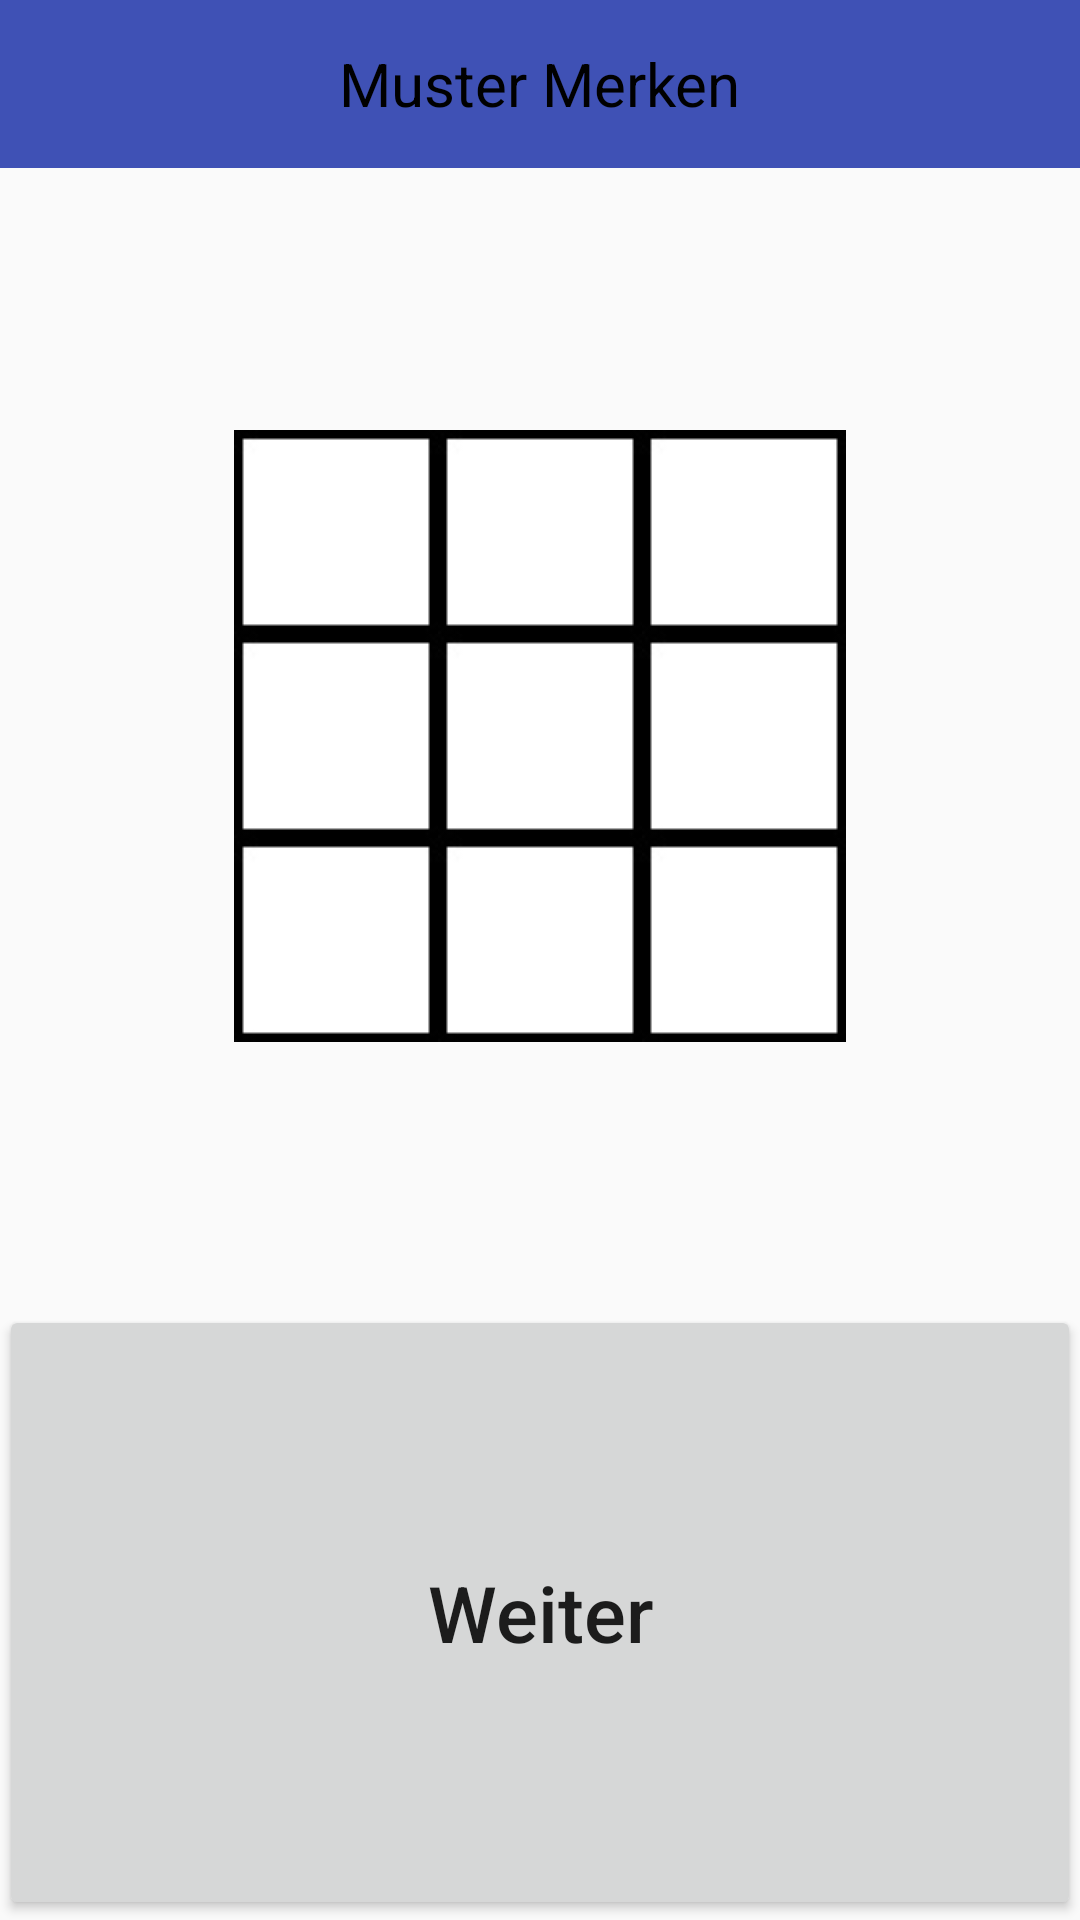

Reconstruct the res/layout file that produces this screen, plus the resources it refers to.
<!-- AndroidManifest.xml: application theme AppTheme -->
<!-- res/layout/content_show_pattern.xml -->
<?xml version="1.0" encoding="utf-8"?>
<LinearLayout xmlns:android="http://schemas.android.com/apk/res/android"
              xmlns:app="http://schemas.android.com/apk/res-auto"
              xmlns:tools="http://schemas.android.com/tools"
              android:id="@+id/activity_instruction"
              android:layout_width="match_parent"
              android:layout_height="match_parent"
              android:orientation="vertical"
              tools:context="com.example.jrgen.test1.Instruction">

    <android.support.v7.widget.Toolbar
        android:id="@+id/my_toolbar"
        android:layout_width="match_parent"
        android:layout_height="?attr/actionBarSize"
        android:background="?attr/colorPrimary"
        android:layout_gravity="center"
        android:theme="@style/ThemeOverlay.AppCompat.ActionBar"
        app:popupTheme="@style/ThemeOverlay.AppCompat.Light" >
        <TextView
            android:layout_width="wrap_content"
            android:layout_height="wrap_content"
            android:text="@string/rememberPatternTitle"
            android:layout_gravity="center"
            android:textColor="@color/colorBlack"
            android:textSize="20sp"
            android:id="@+id/toolbar_title" />
    </android.support.v7.widget.Toolbar>

    <RelativeLayout
        android:layout_weight="1.2"
        android:layout_width="match_parent"
        android:paddingTop="@dimen/activity_vertical_margin"
        android:paddingBottom="@dimen/activity_vertical_margin"
        android:orientation="horizontal"
        android:layout_height="match_parent">

        <GridLayout
            android:layout_width="wrap_content"
            android:layout_height="wrap_content"
            android:orientation="horizontal"
            android:layout_centerInParent="true">

            <LinearLayout
                android:layout_width="wrap_content"
                android:layout_height="match_parent"
                android:orientation="vertical">
                <ImageView
                    android:layout_width="wrap_content"
                    android:layout_height="wrap_content"
                    android:layout_weight="1"
                    android:scaleType="fitCenter"
                    android:adjustViewBounds="true"
                    app:srcCompat="@drawable/quadrat_weiss"
                    android:id="@+id/imageView1"
                    android:contentDescription="@string/square"/>
                <ImageView
                    android:layout_width="wrap_content"
                    android:layout_height="wrap_content"
                    android:layout_weight="1"
                    android:scaleType="fitCenter"
                    android:adjustViewBounds="true"
                    app:srcCompat="@drawable/quadrat_weiss"
                    android:id="@+id/imageView2"
                    android:contentDescription="@string/square"/>
                <ImageView
                    android:layout_width="wrap_content"
                    android:layout_height="wrap_content"
                    android:layout_weight="1"
                    android:scaleType="fitCenter"
                    android:adjustViewBounds="true"
                    app:srcCompat="@drawable/quadrat_weiss"
                    android:contentDescription="@string/square"
                    android:id="@+id/imageView3" />
            </LinearLayout>
            <LinearLayout
                android:layout_width="wrap_content"
                android:layout_height="match_parent"
                android:orientation="vertical">
                <ImageView
                    android:layout_width="wrap_content"
                    android:layout_height="wrap_content"
                    android:layout_weight="1"
                    android:scaleType="fitCenter"
                    android:adjustViewBounds="true"
                    app:srcCompat="@drawable/quadrat_weiss"
                    android:id="@+id/imageView4"
                    android:contentDescription="@string/square" />
                <ImageView
                    android:layout_width="wrap_content"
                    android:layout_height="wrap_content"
                    android:layout_weight="1"
                    android:scaleType="fitCenter"
                    android:adjustViewBounds="true"
                    app:srcCompat="@drawable/quadrat_weiss"
                    android:contentDescription="@string/square"
                    android:id="@+id/imageView5" />
                <ImageView
                    android:layout_width="wrap_content"
                    android:layout_height="wrap_content"
                    android:layout_weight="1"
                    android:scaleType="fitCenter"
                    android:adjustViewBounds="true"
                    app:srcCompat="@drawable/quadrat_weiss"
                    android:contentDescription="@string/square"
                    android:id="@+id/imageView6" />
            </LinearLayout>
            <LinearLayout
                android:layout_width="wrap_content"
                android:layout_height="match_parent"
                android:orientation="vertical">
                <ImageView
                    android:layout_width="wrap_content"
                    android:layout_height="wrap_content"
                    android:layout_weight="1"
                    android:scaleType="fitCenter"
                    android:adjustViewBounds="true"
                    app:srcCompat="@drawable/quadrat_weiss"
                    android:contentDescription="@string/square"
                    android:id="@+id/imageView7" />
                <ImageView
                    android:layout_width="wrap_content"
                    android:layout_height="wrap_content"
                    android:layout_weight="1"
                    android:scaleType="fitCenter"
                    android:adjustViewBounds="true"
                    app:srcCompat="@drawable/quadrat_weiss"
                    android:contentDescription="@string/square"
                    android:id="@+id/imageView8" />
                <ImageView
                    android:layout_width="wrap_content"
                    android:layout_height="wrap_content"
                    android:layout_weight="1"
                    android:scaleType="fitCenter"
                    android:adjustViewBounds="true"
                    app:srcCompat="@drawable/quadrat_weiss"
                    android:contentDescription="@string/square"
                    android:id="@+id/imageView9" />
            </LinearLayout>
        </GridLayout>
    </RelativeLayout>

    <LinearLayout
        android:paddingBottom="@dimen/activity_vertical_margin"
        android:paddingLeft="@dimen/activity_horizontal_margin"
        android:paddingRight="@dimen/activity_horizontal_margin"

        android:layout_weight="2"
        android:layout_width="match_parent"
        android:layout_height="match_parent">

        <Button
            android:text="@string/pContinue"
            android:layout_width="match_parent"
            android:layout_height="match_parent"
            android:layout_gravity="center_vertical|center_horizontal"
            android:textAllCaps="false"
            android:textSize="26sp"
            android:id="@+id/button1" />
    </LinearLayout>

</LinearLayout>
<!-- resources referenced by this layout -->
<resources>
  <color name="colorBlack">#000000</color>
  <!-- drawable quadrat_weiss: jpg bitmap (drawable, 1533 bytes) -->
  <string name="pContinue">Weiter</string>
  <string name="rememberPatternTitle">Muster Merken</string>
  <string name="square">Quadrat</string>
  <style name="AppTheme" parent="Theme.AppCompat.Light.NoActionBar">
          
          <item name="colorPrimary">@color/colorPrimary</item>
          <item name="colorPrimaryDark">@color/colorPrimaryDark</item>
          <item name="colorAccent">@color/colorAccent</item>
      </style>
  <color name="colorPrimary">#3F51B5</color>
  <color name="colorPrimaryDark">#303F9F</color>
  <color name="colorAccent">#FF4081</color>
</resources>
